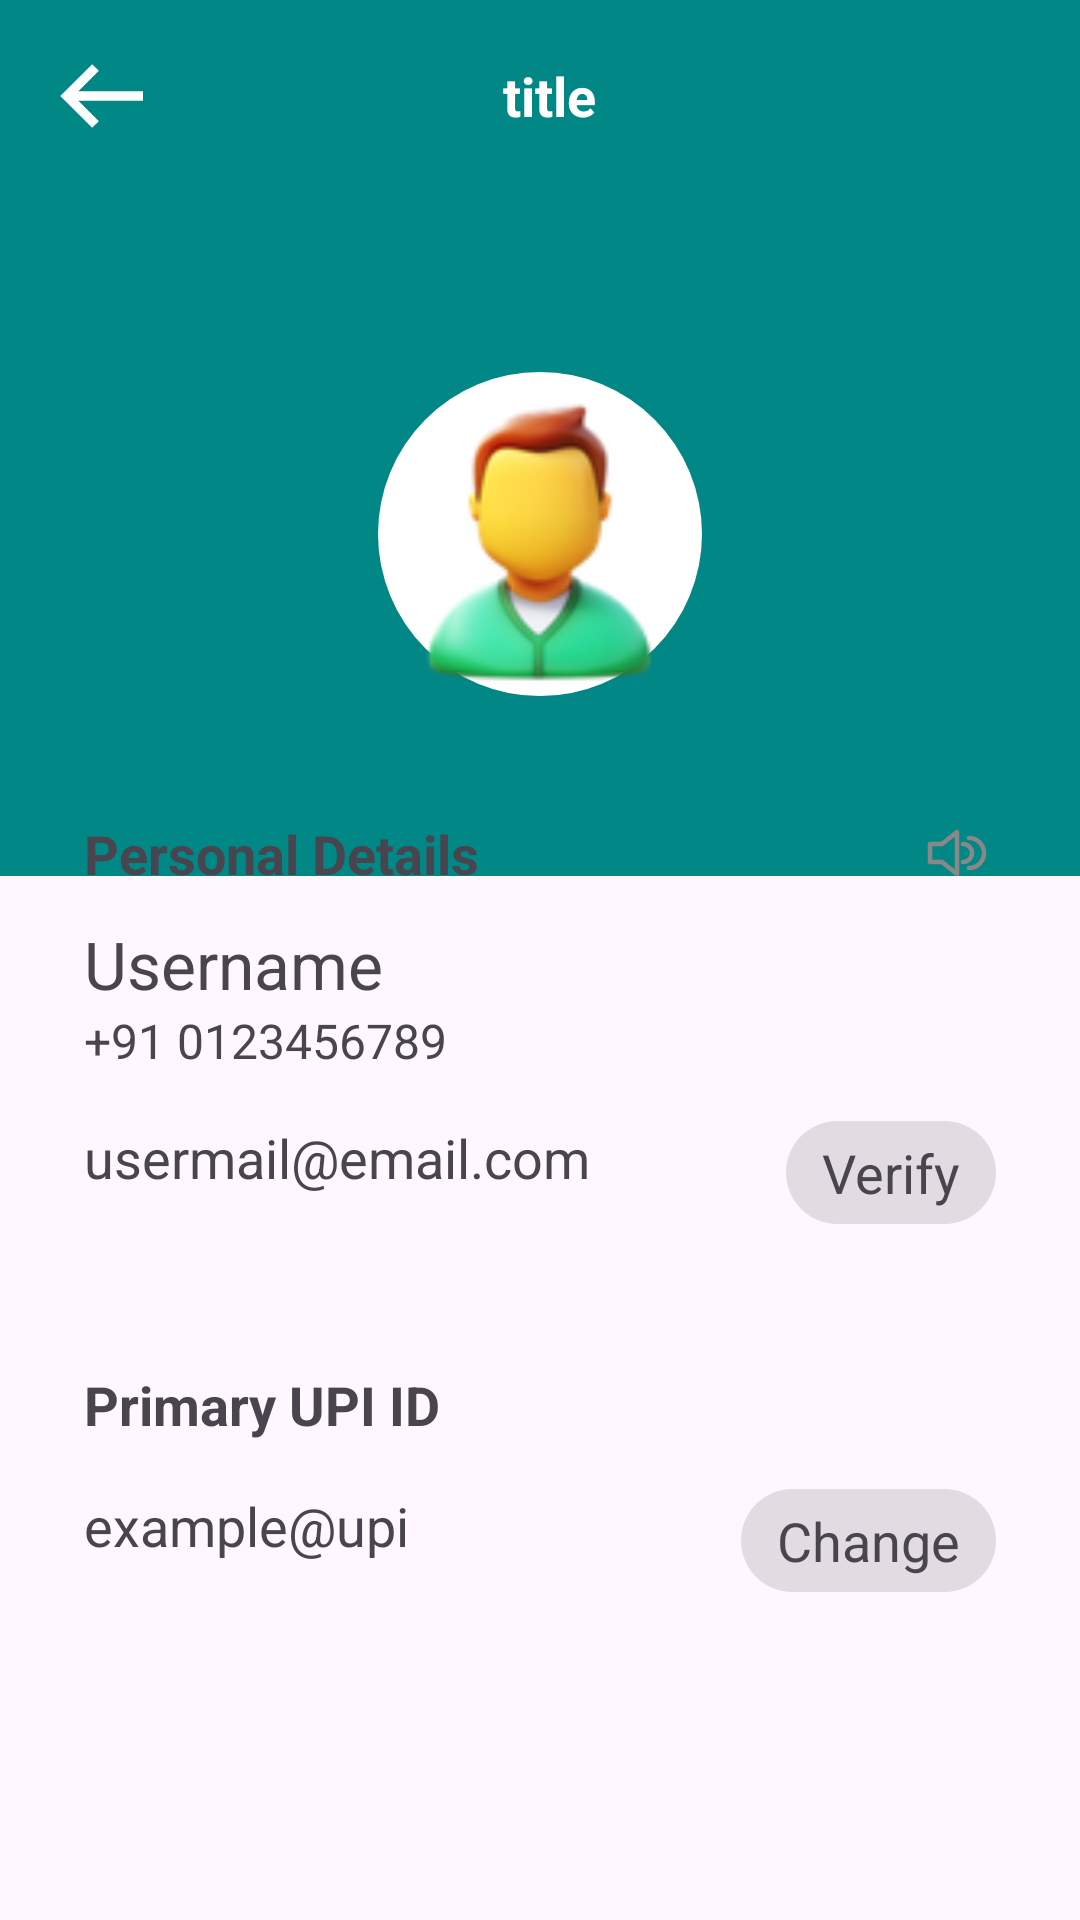

Android layout source for this screen:
<!-- AndroidManifest.xml: application theme Theme.Alpha -->
<!-- res/layout/fragment_edit_profile.xml -->
<?xml version="1.0" encoding="utf-8"?>
<androidx.constraintlayout.widget.ConstraintLayout xmlns:android="http://schemas.android.com/apk/res/android"
    xmlns:tools="http://schemas.android.com/tools"
    android:layout_width="match_parent"
    android:layout_height="match_parent"
    xmlns:app="http://schemas.android.com/apk/res-auto"
    tools:context=".ui.settings.EditProfileFragment">


    <include
        android:id="@+id/edit_profile_titlebar"
        layout="@layout/item_titlebar"
        app:layout_constraintStart_toStartOf="parent"
        app:layout_constraintTop_toTopOf="parent"
        app:layout_constraintEnd_toEndOf="parent"/>

    <androidx.constraintlayout.widget.ConstraintLayout
        android:id="@+id/user_photo_card_cl"
        android:layout_width="match_parent"
        android:layout_height="wrap_content"
        android:background="@color/teal_700"
        app:layout_constraintTop_toBottomOf="@id/edit_profile_titlebar"
        app:layout_constraintStart_toStartOf="parent"
        app:layout_constraintEnd_toEndOf="parent">

        <ImageView
            android:layout_width="108dp"
            android:layout_height="108dp"
            android:src="@drawable/ic_avater"
            android:scaleType="centerCrop"
            android:layout_margin="60dp"
            app:layout_constraintStart_toStartOf="parent"
            app:layout_constraintEnd_toEndOf="parent"
            android:background="@drawable/circular_end"
            app:layout_constraintBottom_toBottomOf="parent"
            app:layout_constraintTop_toTopOf="parent"/>

    </androidx.constraintlayout.widget.ConstraintLayout>

    <androidx.constraintlayout.widget.ConstraintLayout
        android:id="@+id/edit_profile_card_cl"
        android:layout_width="match_parent"
        android:layout_height="wrap_content"
        android:background="@drawable/rounded_corner"
        android:backgroundTint="@color/teal_200"
        app:layout_constraintStart_toStartOf="parent"
        app:layout_constraintEnd_toEndOf="parent"
        android:layout_marginHorizontal="8dp"
        android:padding="20dp"
        android:layout_marginTop="-40dp"
        app:layout_constraintTop_toBottomOf="@id/user_photo_card_cl">

        <TextView
            android:id="@+id/edit_profile_card_title_tv"
            android:layout_width="wrap_content"
            android:layout_height="wrap_content"
            android:textStyle="bold"
            android:textSize="18sp"
            android:text="Personal Details"
            app:layout_constraintTop_toTopOf="parent"
            app:layout_constraintStart_toStartOf="parent"/>

        <ImageView
            android:id="@+id/edit_profile_card_icon_iv"
            android:layout_width="wrap_content"
            android:layout_height="wrap_content"
            android:src="@drawable/ic_speaker"
            app:layout_constraintEnd_toEndOf="parent"
            app:layout_constraintTop_toTopOf="parent"/>

        <TextView
            android:id="@+id/edit_protile_username_tv"
            android:layout_width="wrap_content"
            android:layout_height="wrap_content"
            app:layout_constraintTop_toBottomOf="@id/edit_profile_card_title_tv"
            android:layout_marginTop="10sp"
            app:layout_constraintStart_toStartOf="parent"
            android:text="Username"
            android:textSize="22sp"/>

        <TextView
            android:id="@+id/edit_protile_phone_tv"
            android:layout_width="wrap_content"
            android:layout_height="wrap_content"
            app:layout_constraintTop_toBottomOf="@id/edit_protile_username_tv"
            app:layout_constraintStart_toStartOf="parent"
            android:text="+91 0123456789"
            android:textSize="16sp"/>

        <TextView
            android:id="@+id/edit_protile_email_tv"
            android:layout_width="wrap_content"
            android:layout_height="wrap_content"
            android:layout_marginTop="16sp"
            app:layout_constraintTop_toBottomOf="@id/edit_protile_phone_tv"
            app:layout_constraintStart_toStartOf="parent"
            android:text="usermail@email.com"
            android:textSize="18sp"/>

        <TextView
            android:id="@+id/edit_protile_email_verify_tv"
            android:layout_width="wrap_content"
            android:layout_height="wrap_content"
            app:layout_constraintTop_toTopOf="@id/edit_protile_email_tv"
            android:paddingVertical="5sp"
            android:paddingHorizontal="12sp"
            android:backgroundTint="@color/light_black"
            android:background="@drawable/circular_end"
            app:layout_constraintEnd_toEndOf="parent"
            android:text="Verify"
            android:textSize="18sp"/>

    </androidx.constraintlayout.widget.ConstraintLayout>

    <androidx.constraintlayout.widget.ConstraintLayout
        android:id="@+id/primary_upi_cl"
        android:layout_width="match_parent"
        android:layout_height="wrap_content"
        android:background="@drawable/rounded_corner"
        android:backgroundTint="@color/teal_200"
        app:layout_constraintStart_toStartOf="parent"
        app:layout_constraintEnd_toEndOf="parent"
        android:layout_margin="8dp"
        android:padding="20dp"
        app:layout_constraintTop_toBottomOf="@id/edit_profile_card_cl">

        <TextView
            android:id="@+id/edit_primary_upi_title_tv"
            android:layout_width="wrap_content"
            android:layout_height="wrap_content"
            android:textStyle="bold"
            android:textSize="18sp"
            android:text="Primary UPI ID"
            app:layout_constraintTop_toTopOf="parent"
            app:layout_constraintStart_toStartOf="parent"/>


        <TextView
            android:id="@+id/primary_upi_value_tv"
            android:layout_width="wrap_content"
            android:layout_height="wrap_content"
            android:layout_marginTop="16sp"
            app:layout_constraintTop_toBottomOf="@id/edit_primary_upi_title_tv"
            app:layout_constraintStart_toStartOf="parent"
            android:text="example@upi"
            android:textSize="18sp"/>

        <TextView
            android:id="@+id/change_primary_upi_value_tv"
            android:layout_width="wrap_content"
            android:layout_height="wrap_content"
            app:layout_constraintTop_toTopOf="@id/primary_upi_value_tv"
            android:paddingVertical="5sp"
            android:paddingHorizontal="12sp"
            android:backgroundTint="@color/light_black"
            android:background="@drawable/circular_end"
            app:layout_constraintEnd_toEndOf="parent"
            android:text="Change"
            android:textSize="18sp"/>

    </androidx.constraintlayout.widget.ConstraintLayout>


</androidx.constraintlayout.widget.ConstraintLayout>
<!-- res/layout/item_titlebar.xml (included above) -->
<?xml version="1.0" encoding="utf-8"?>
<com.google.android.material.appbar.AppBarLayout xmlns:android="http://schemas.android.com/apk/res/android"
    xmlns:app="http://schemas.android.com/apk/res-auto"
    android:layout_width="match_parent"
    android:layout_height="wrap_content"
    android:theme="@style/ThemeOverlay.AppCompat.Dark.ActionBar">

    <androidx.appcompat.widget.Toolbar
        android:id="@+id/toolbar"
        android:layout_width="match_parent"
        android:layout_height="?attr/actionBarSize"
        android:background="@color/teal_700"
        app:layout_scrollFlags="scroll|enterAlways"
        app:popupTheme="@style/ThemeOverlay.AppCompat.Light">

        <RelativeLayout
            android:layout_width="match_parent"
            android:layout_height="match_parent">

            <ImageButton
                android:id="@+id/back_button"
                android:layout_width="38dp"
                android:layout_height="38dp"
                android:scaleType="centerCrop"
                android:foreground="@drawable/ripple_effect"
                android:clickable="true"
                android:layout_alignParentStart="true"
                android:layout_centerVertical="true"
                android:background="?attr/selectableItemBackgroundBorderless"
                android:contentDescription="@string/back_button_description"
                android:src="@drawable/ic_back"
                app:tint="@color/white" />

            <TextView
                android:id="@+id/toolbar_title"
                android:layout_width="wrap_content"
                android:layout_height="wrap_content"
                android:layout_centerVertical="true"
                android:layout_toEndOf="@id/back_button"
                android:layout_toStartOf="@id/search_button"
                android:gravity="center"
                android:ellipsize="end"
                android:maxLines="1"
                android:text="@string/title"
                android:textColor="@color/white"
                android:textSize="18sp"
                android:textStyle="bold" />

            <ImageButton
                android:id="@+id/search_button"
                android:layout_width="48dp"
                android:layout_height="48dp"
                android:layout_alignParentEnd="true"
                android:layout_centerVertical="true"
                android:scaleType="centerCrop"
                android:foreground="@drawable/ripple_effect"
                android:clickable="true"
                android:background="?attr/selectableItemBackgroundBorderless"
                android:contentDescription="@string/search_button_description"
                android:padding="12dp"
                android:src="@drawable/ic_search"
                app:tint="@color/white" />
        </RelativeLayout>
    </androidx.appcompat.widget.Toolbar>
</com.google.android.material.appbar.AppBarLayout>
<!-- resources referenced by this layout -->
<resources>
  <color name="light_black">#33737171</color>
  <color name="teal_200">#FF03DAC5</color>
  <color name="teal_700">#FF018786</color>
  <color name="white">#FFFFFFFF</color>
  <!-- drawable circular_end (drawable) -->
  <?xml version="1.0" encoding="utf-8"?>
  <shape xmlns:android="http://schemas.android.com/apk/res/android"
      android:shape="rectangle">
  
      <corners
          android:radius="100dp" />
  
      <solid android:color="@color/white" /> 
  
  </shape>
  <!-- drawable ic_avater: png bitmap (drawable, 13435 bytes) -->
  <!-- drawable ic_back (drawable) -->
  <vector xmlns:android="http://schemas.android.com/apk/res/android"
      android:width="24dp"
      android:height="24dp"
      android:viewportWidth="24"
      android:viewportHeight="24"
      android:tint="?attr/colorControlNormal">
  
      <path
          android:fillColor="@android:color/transparent"
          android:strokeColor="@android:color/white"
          android:strokeWidth="2"
          android:pathData="M20,12 L4,12 M10,6 L4,12 L10,18" />
  </vector>
  <!-- drawable ic_speaker (drawable) -->
  <vector xmlns:android="http://schemas.android.com/apk/res/android"
      android:width="24dp"
      android:height="24dp"
      android:viewportWidth="24"
      android:viewportHeight="24">
      <path
          android:fillColor="@android:color/transparent"
          android:pathData="M11,5L6,9H2v6h4l5,4z"
          android:strokeWidth="1.5"
          android:strokeColor="@color/icon_color"
          android:strokeLineCap="round"
          android:strokeLineJoin="round" />
      <path
          android:fillColor="@android:color/transparent"
          android:pathData="M13,15c1.66,0 3,-1.34 3,-3s-1.34,-3 -3,-3v0"
          android:strokeWidth="1.5"
          android:strokeColor="@color/icon_color"
          android:strokeLineCap="round"
          android:strokeLineJoin="round" />
      <path
          android:fillColor="@android:color/transparent"
          android:pathData="M15,7c2.76,0 5,2.24 5,5s-2.24,5 -5,5v0"
          android:strokeWidth="1.5"
          android:strokeColor="@color/icon_color"
          android:strokeLineCap="round"
          android:strokeLineJoin="round" />
  </vector>
  <!-- drawable ripple_effect (drawable) -->
  <?xml version="1.0" encoding="utf-8"?>
  <ripple xmlns:android="http://schemas.android.com/apk/res/android"
      android:color="@color/ripple_color"> 
      <item android:id="@android:id/mask">
          <shape android:shape="rectangle">
              <solid android:color="@color/white" /> 
              <corners android:radius="8dp" /> 
          </shape>
      </item>
  </ripple>
  <string name="back_button_description">back button to go back to previous fragment\n</string>
  <string name="search_button_description">search button\n</string>
  <string name="title">title</string>
  <style name="Theme.Alpha" parent="android:Theme.Material.Light.NoActionBar" />
  <color name="icon_color">#ff888888</color>
  <color name="ripple_color">#806200EE</color>
</resources>
